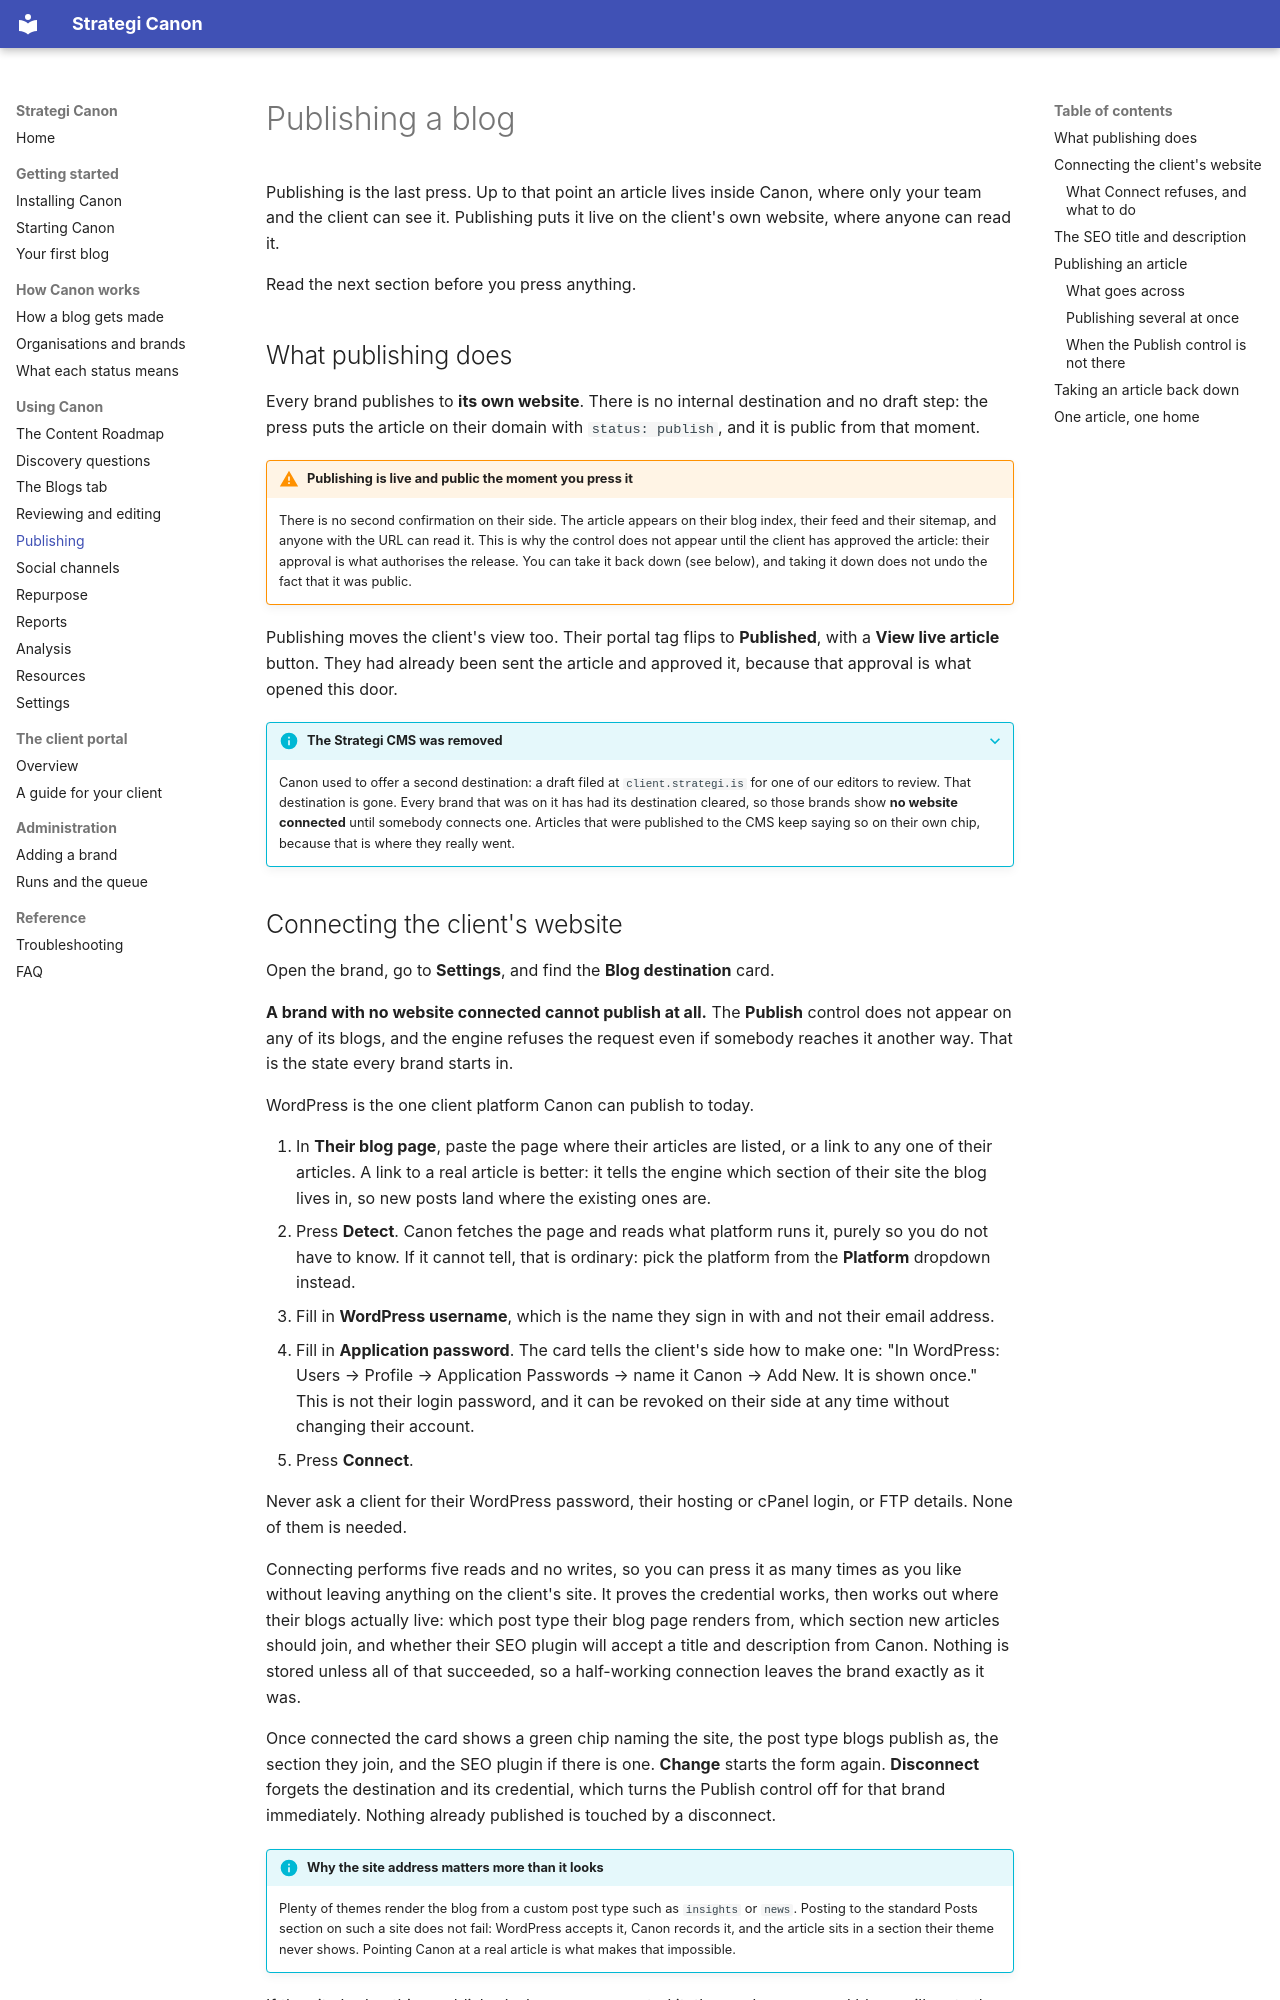

repository: Strategi-GEO/Canon · page: guide/publishing/index.html · generator: mkdocs

# Publishing a blog

Publishing is the last press. Up to that point an article lives inside Canon, where only your team and the client can see it. Publishing puts it live on the client's own website, where anyone can read it.

Read the next section before you press anything.

## What publishing does

Every brand publishes to **its own website**. There is no internal destination and no draft step: the press puts the article on their domain with `status: publish`, and it is public from that moment.

!!! warning "Publishing is live and public the moment you press it"
    There is no second confirmation on their side. The article appears on their blog index, their feed and their sitemap, and anyone with the URL can read it. This is why the control does not appear until the client has approved the article: their approval is what authorises the release. You can take it back down (see below), and taking it down does not undo the fact that it was public.

Publishing moves the client's view too. Their portal tag flips to **Published**, with a **View live article** button. They had already been sent the article and approved it, because that approval is what opened this door.

??? info "The Strategi CMS was removed"
    Canon used to offer a second destination: a draft filed at `client.strategi.is` for one of our editors to review. That destination is gone. Every brand that was on it has had its destination cleared, so those brands show **no website connected** until somebody connects one. Articles that were published to the CMS keep saying so on their own chip, because that is where they really went.
